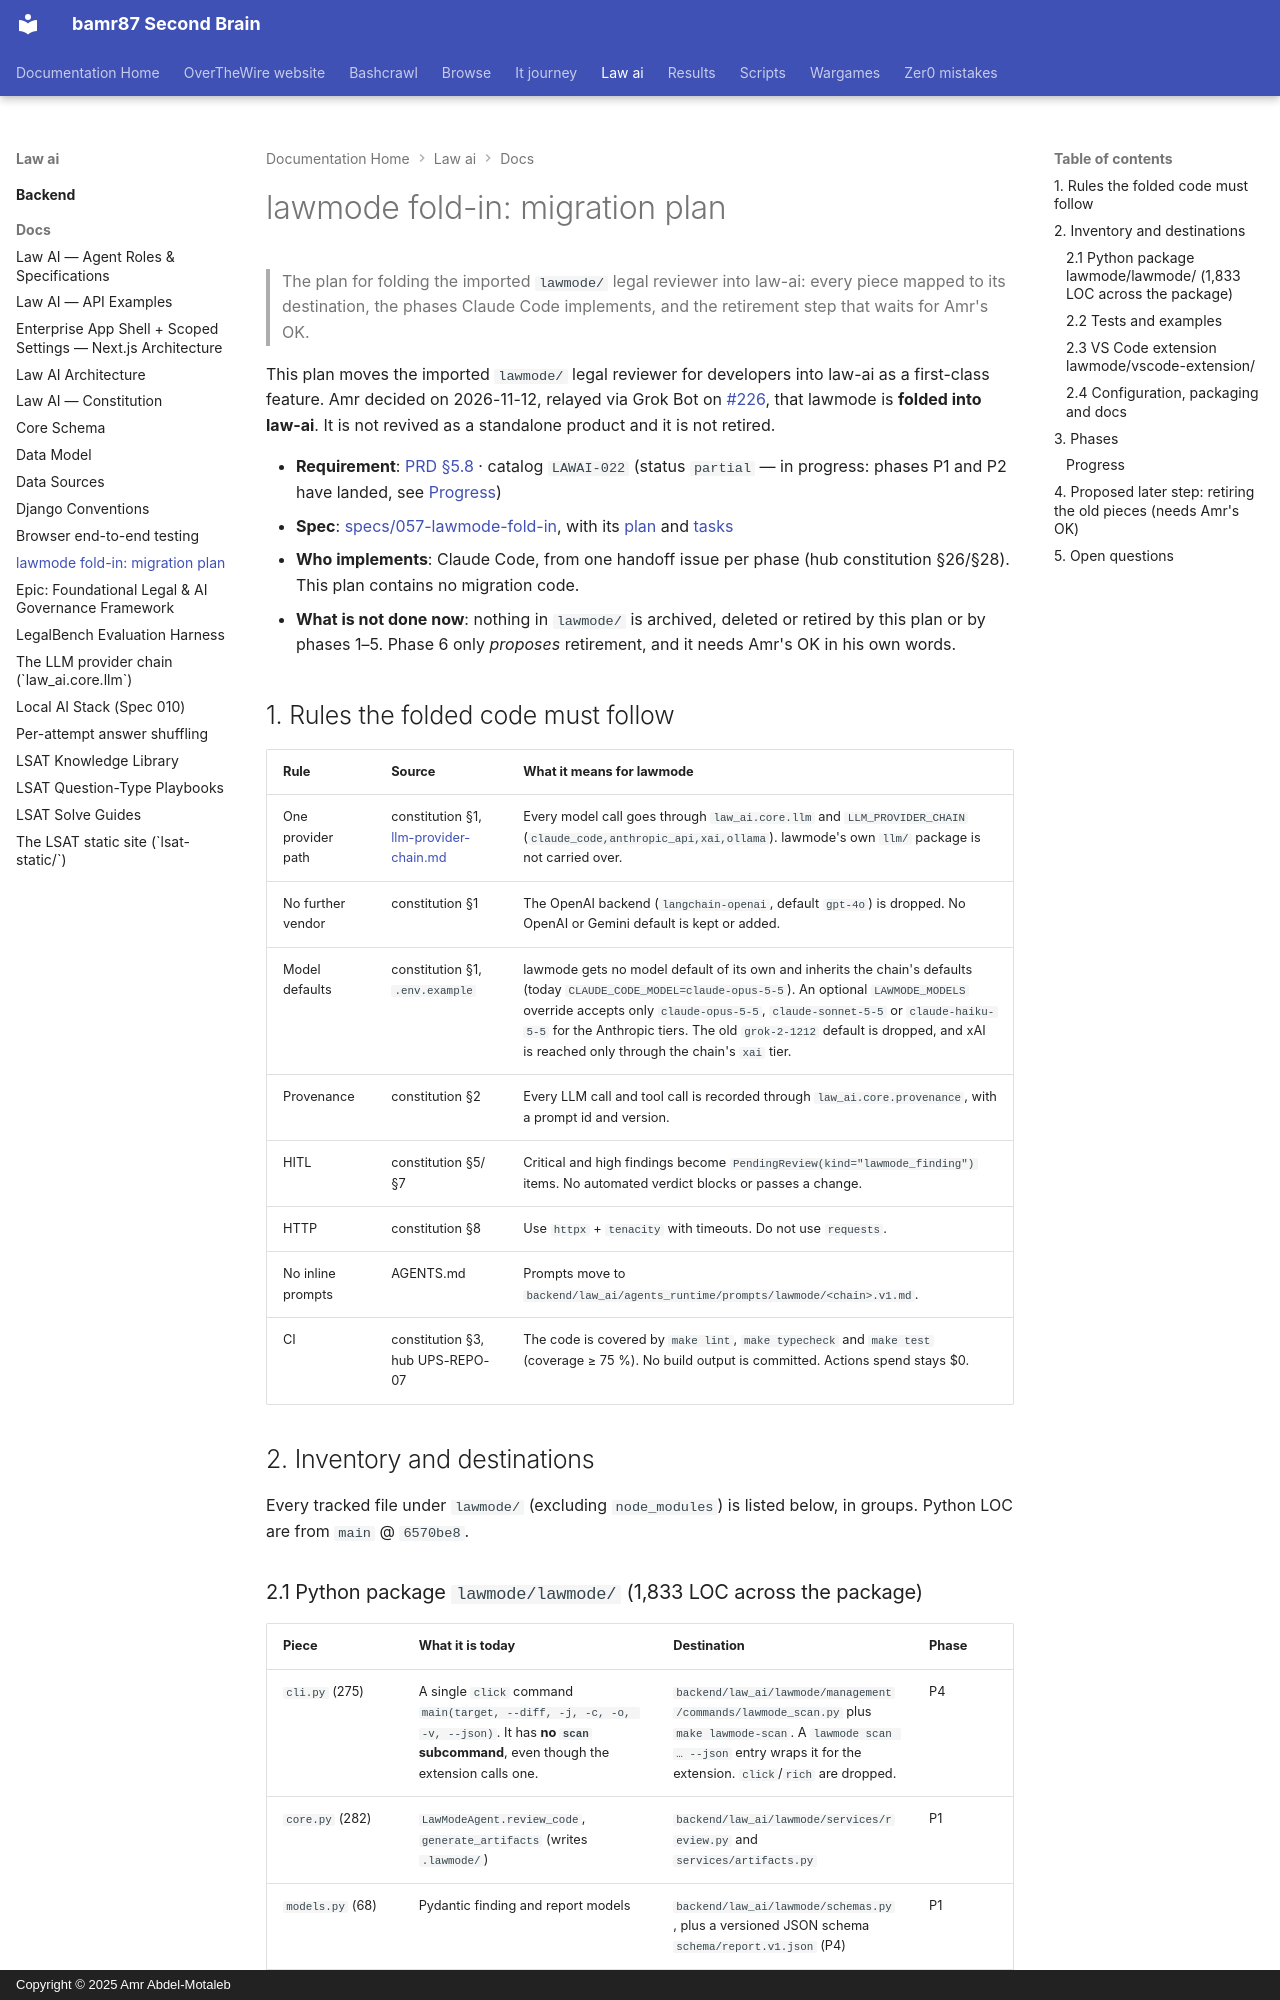

repository: bamr87/README · page: law-ai/docs/lawmode-migration/index.html · generator: mkdocs · copyright: Copyright © 2025 Amr Abdel-Motaleb

---
source_file: docs/lawmode-migration.md
source_repo: bamr87/law-ai
source_url: https://github.com/bamr87/law-ai/blob/main/docs/lawmode-migration.md
title: 'lawmode fold-in: migration plan'
---
# lawmode fold-in: migration plan

> The plan for folding the imported `lawmode/` legal reviewer into law-ai: every piece mapped to its destination, the phases Claude Code implements, and the retirement step that waits for Amr's OK.

This plan moves the imported `lawmode/` legal reviewer for developers into law-ai as a first-class feature. Amr decided on 2026-11-12, relayed via Grok Bot on [#226](https://github.com/bamr87/law-ai/issues/226), that lawmode is **folded into law-ai**. It is not revived as a standalone product and it is not retired.

- **Requirement**: [PRD §5.8](prd.md) · catalog `LAWAI-022` (status `partial` — in progress: phases P1 and P2 have landed, see [Progress](#progress))
- **Spec**: [specs/057-lawmode-fold-in](../specs/057-lawmode-fold-in/spec.md), with its [plan](../specs/057-lawmode-fold-in/plan.md) and [tasks](../specs/057-lawmode-fold-in/tasks.md)
- **Who implements**: Claude Code, from one handoff issue per phase (hub constitution §26/§28). This plan contains no migration code.
- **What is not done now**: nothing in `lawmode/` is archived, deleted or retired by this plan or by phases 1–5. Phase 6 only *proposes* retirement, and it needs Amr's OK in his own words.

## 1. Rules the folded code must follow

| Rule | Source | What it means for lawmode |
|---|---|---|
| One provider path | constitution §1, [llm-provider-chain.md](llm-provider-chain.md) | Every model call goes through `law_ai.core.llm` and `LLM_PROVIDER_CHAIN` (`claude_code,anthropic_api,xai,ollama`). lawmode's own `llm/` package is not carried over. |
| No further vendor | constitution §1 | The OpenAI backend (`langchain-openai`, default `gpt-4o`) is dropped. No OpenAI or Gemini default is kept or added. |
| Model defaults | constitution §1, `.env.example` | lawmode gets no model default of its own and inherits the chain's defaults (today `CLAUDE_CODE_MODEL=claude-opus-5-5`). An optional `LAWMODE_MODELS` override accepts only `claude-opus-5-5`, `claude-sonnet-5-5` or `claude-haiku-5-5` for the Anthropic tiers. The old `grok-2-1212` default is dropped, and xAI is reached only through the chain's `xai` tier. |
| Provenance | constitution §2 | Every LLM call and tool call is recorded through `law_ai.core.provenance`, with a prompt id and version. |
| HITL | constitution §5/§7 | Critical and high findings become `PendingReview(kind="lawmode_finding")` items. No automated verdict blocks or passes a change. |
| HTTP | constitution §8 | Use `httpx` + `tenacity` with timeouts. Do not use `requests`. |
| No inline prompts | AGENTS.md | Prompts move to `backend/law_ai/agents_runtime/prompts/lawmode/<chain>.v1.md`. |
| CI | constitution §3, hub UPS-REPO-07 | The code is covered by `make lint`, `make typecheck` and `make test` (coverage ≥ 75 %). No build output is committed. Actions spend stays $0. |

## 2. Inventory and destinations

Every tracked file under `lawmode/` (excluding `node_modules`) is listed below, in groups. Python LOC are from `main` @ `6570be8`.
